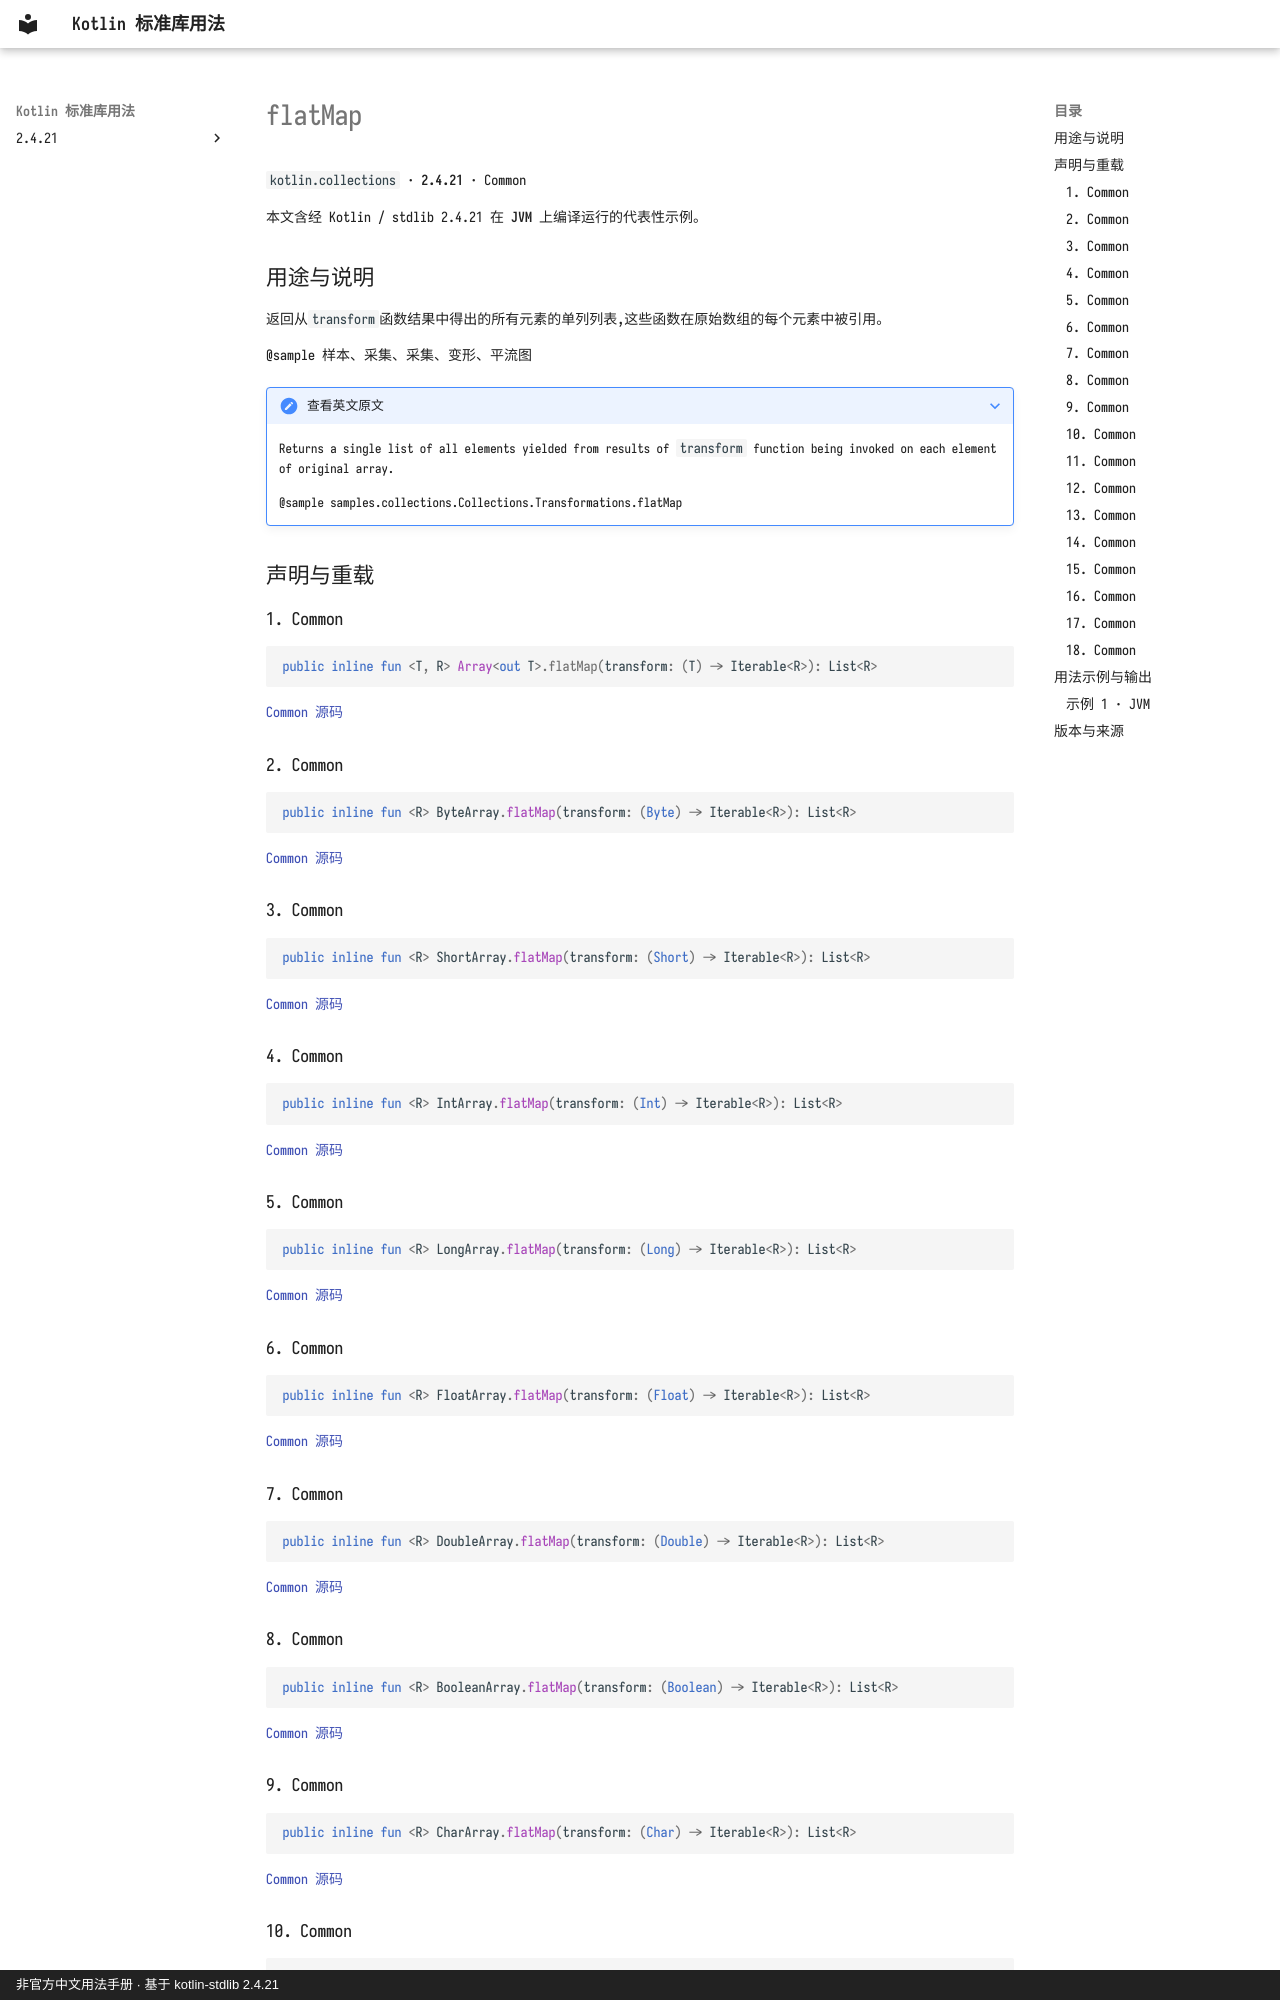

repository: oooooooko/kotlin-stdlib-docs · page: zh/api/kotlin.collections/flatmap--4dd72076/index.html · generator: mkdocs · copyright: 非官方中文用法手册 · 基于 kotlin-stdlib 2.4.21

# flatMap

`kotlin.collections` · **2.4.21** · Common

本文含经 Kotlin / stdlib 2.4.21 在 **JVM** 上编译运行的代表性示例。

## 用途与说明

返回从`transform`函数结果中得出的所有元素的单列列表,这些函数在原始数组的每个元素中被引用。

@sample 样本、采集、采集、变形、平流图

??? note "查看英文原文"

    Returns a single list of all elements yielded from results of `transform` function being invoked on each element of original array.
    
    @sample samples.collections.Collections.Transformations.flatMap

## 声明与重载

### 1. Common

```kotlin
public inline fun <T, R> Array<out T>.flatMap(transform: (T) -> Iterable<R>): List<R>
```

[Common 源码](https://github.com/JetBrains/kotlin/blob/v2.4.21/libraries/stdlib/common/src/generated/_Arrays.kt#L11713)

### 2. Common

```kotlin
public inline fun <R> ByteArray.flatMap(transform: (Byte) -> Iterable<R>): List<R>
```

[Common 源码](https://github.com/JetBrains/kotlin/blob/v2.4.21/libraries/stdlib/common/src/generated/_Arrays.kt#L11722)

### 3. Common

```kotlin
public inline fun <R> ShortArray.flatMap(transform: (Short) -> Iterable<R>): List<R>
```

[Common 源码](https://github.com/JetBrains/kotlin/blob/v2.4.21/libraries/stdlib/common/src/generated/_Arrays.kt#L11731)

### 4. Common

```kotlin
public inline fun <R> IntArray.flatMap(transform: (Int) -> Iterable<R>): List<R>
```

[Common 源码](https://github.com/JetBrains/kotlin/blob/v2.4.21/libraries/stdlib/common/src/generated/_Arrays.kt#L11740)

### 5. Common

```kotlin
public inline fun <R> LongArray.flatMap(transform: (Long) -> Iterable<R>): List<R>
```

[Common 源码](https://github.com/JetBrains/kotlin/blob/v2.4.21/libraries/stdlib/common/src/generated/_Arrays.kt#L11749)

### 6. Common

```kotlin
public inline fun <R> FloatArray.flatMap(transform: (Float) -> Iterable<R>): List<R>
```

[Common 源码](https://github.com/JetBrains/kotlin/blob/v2.4.21/libraries/stdlib/common/src/generated/_Arrays.kt#L11758)

### 7. Common

```kotlin
public inline fun <R> DoubleArray.flatMap(transform: (Double) -> Iterable<R>): List<R>
```

[Common 源码](https://github.com/JetBrains/kotlin/blob/v2.4.21/libraries/stdlib/common/src/generated/_Arrays.kt#L11767)

### 8. Common

```kotlin
public inline fun <R> BooleanArray.flatMap(transform: (Boolean) -> Iterable<R>): List<R>
```

[Common 源码](https://github.com/JetBrains/kotlin/blob/v2.4.21/libraries/stdlib/common/src/generated/_Arrays.kt#L11776)

### 9. Common

```kotlin
public inline fun <R> CharArray.flatMap(transform: (Char) -> Iterable<R>): List<R>
```

[Common 源码](https://github.com/JetBrains/kotlin/blob/v2.4.21/libraries/stdlib/common/src/generated/_Arrays.kt#L11785)
